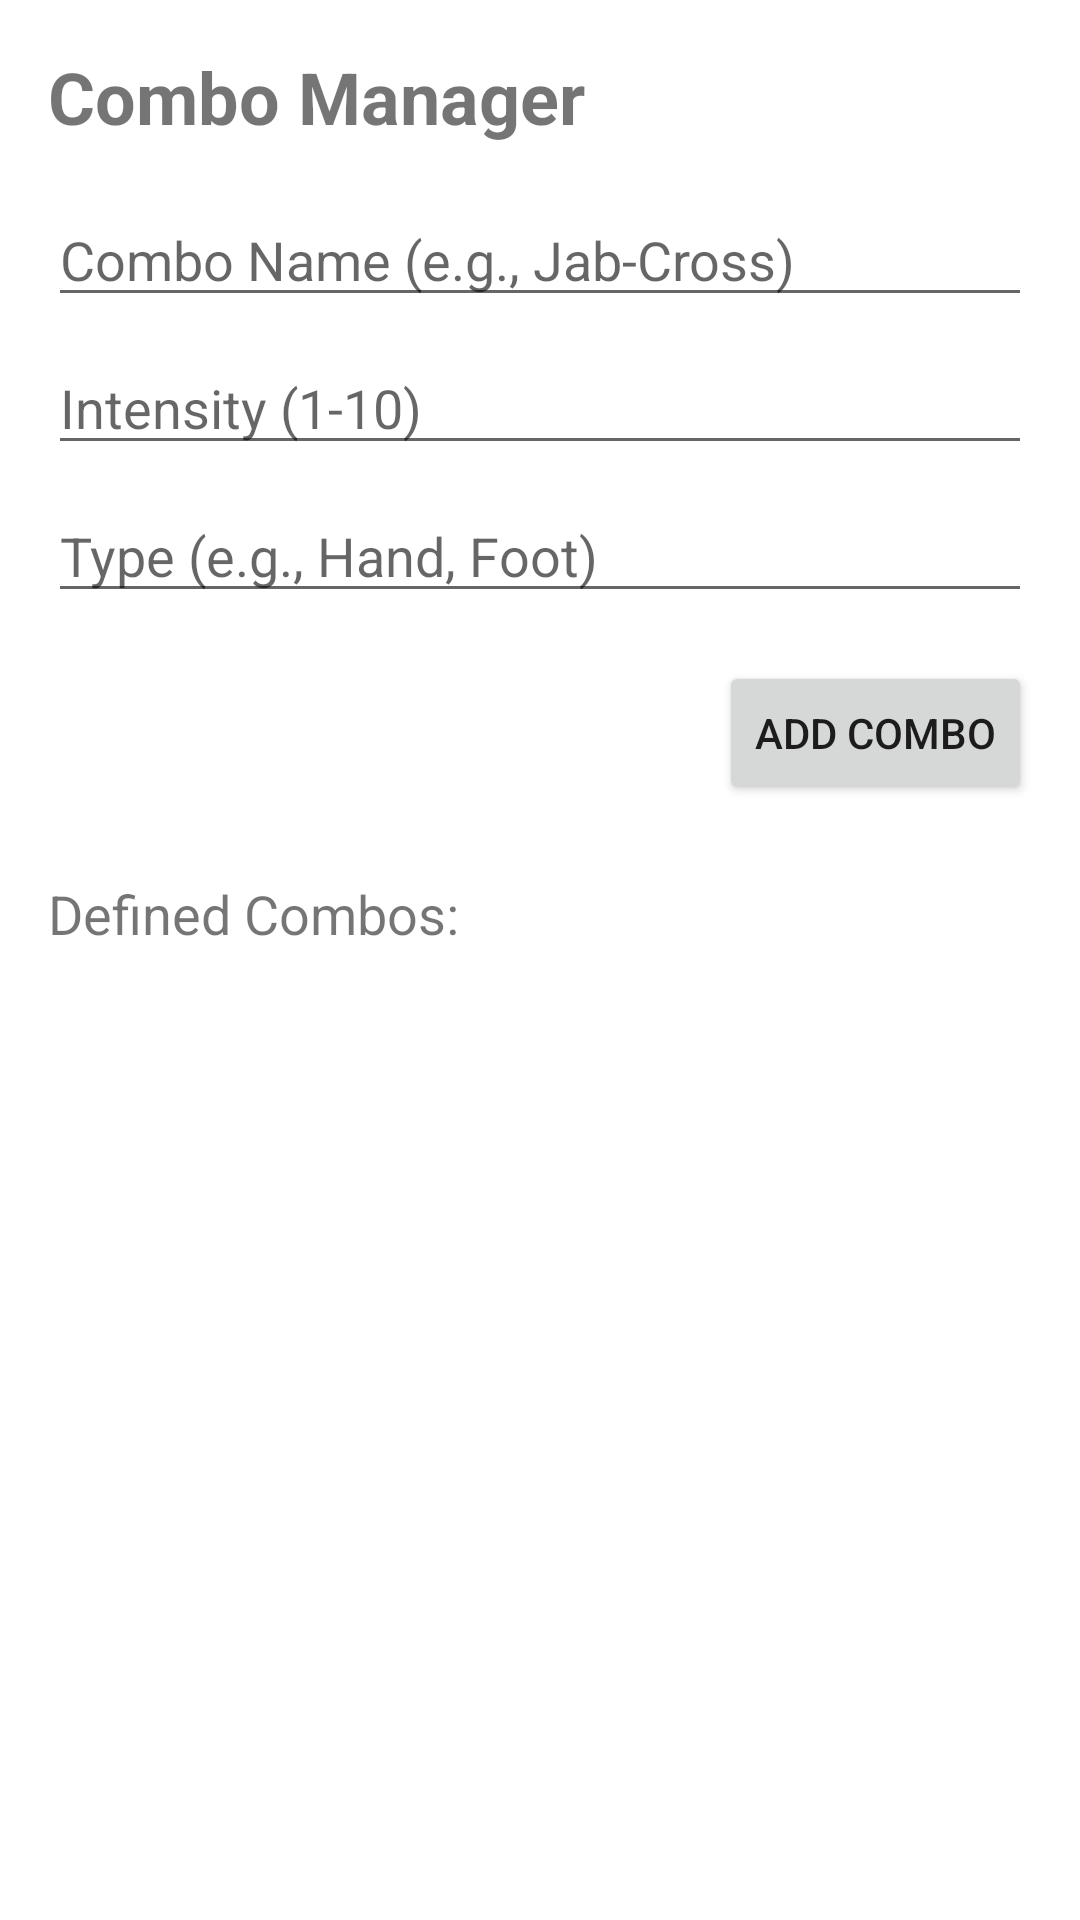

This screen was rendered from an Android layout file. Write that file and the resources it references.
<!-- AndroidManifest.xml: activity theme Theme.KickboxingTrainer -->
<!-- res/layout/activity_combo_manager.xml -->
<LinearLayout xmlns:android="http://schemas.android.com/apk/res/android"
    xmlns:tools="http://schemas.android.com/tools"
    android:layout_width="match_parent"
    android:layout_height="match_parent"
    android:orientation="vertical"
    android:padding="16dp"
    tools:context=".ComboManagerActivity">

    <TextView
        android:layout_width="match_parent"
        android:layout_height="wrap_content"
        android:text="Combo Manager"
        android:textSize="24sp"
        android:textStyle="bold"
        android:layout_marginBottom="16dp"/>

    <EditText
        android:id="@+id/input_combo_name"
        android:layout_width="match_parent"
        android:layout_height="wrap_content"
        android:hint="Combo Name (e.g., Jab-Cross)"
        android:inputType="textCapWords" />

    <EditText
        android:id="@+id/input_combo_intensity"
        android:layout_width="match_parent"
        android:layout_height="wrap_content"
        android:hint="Intensity (1-10)"
        android:inputType="number"
        android:layout_marginTop="8dp"/>

    <EditText
        android:id="@+id/input_combo_type"
        android:layout_width="match_parent"
        android:layout_height="wrap_content"
        android:hint="Type (e.g., Hand, Foot)"
        android:inputType="textCapWords"
        android:layout_marginTop="8dp"/>

    <Button
        android:id="@+id/btn_add_combo"
        android:layout_width="wrap_content"
        android:layout_height="wrap_content"
        android:text="Add Combo"
        android:layout_gravity="end"
        android:layout_marginTop="16dp"/>

    <TextView
        android:layout_width="match_parent"
        android:layout_height="wrap_content"
        android:text="Defined Combos:"
        android:textSize="18sp"
        android:layout_marginTop="24dp"
        android:layout_marginBottom="8dp"/>

    <androidx.recyclerview.widget.RecyclerView
        android:id="@+id/combo_list_recycler_view"
        android:layout_width="match_parent"
        android:layout_height="match_parent"
        android:scrollbars="vertical" />

</LinearLayout>
<!-- resources referenced by this layout -->
<resources>
  <style name="Theme.KickboxingTrainer" parent="Theme.MaterialComponents.DayNight.NoActionBar">
          
          <item name="colorPrimary">@color/purple_500</item>
          <item name="colorPrimaryVariant">@color/purple_700</item>
          <item name="colorOnPrimary">@color/white</item>
          
          <item name="colorSecondary">@color/teal_200</item>
          <item name="colorSecondaryVariant">@color/teal_700</item>
          <item name="colorOnSecondary">@color/black</item>
          
          <item name="android:statusBarColor">?attr/colorPrimaryVariant</item>
          
      </style>
  <color name="purple_500">#FF6200EE</color>
  <color name="purple_700">#FF3700B3</color>
  <color name="white">#FFFFFFFF</color>
  <color name="teal_200">#FF03DAC5</color>
  <color name="teal_700">#FF018786</color>
  <color name="black">#FF000000</color>
</resources>
